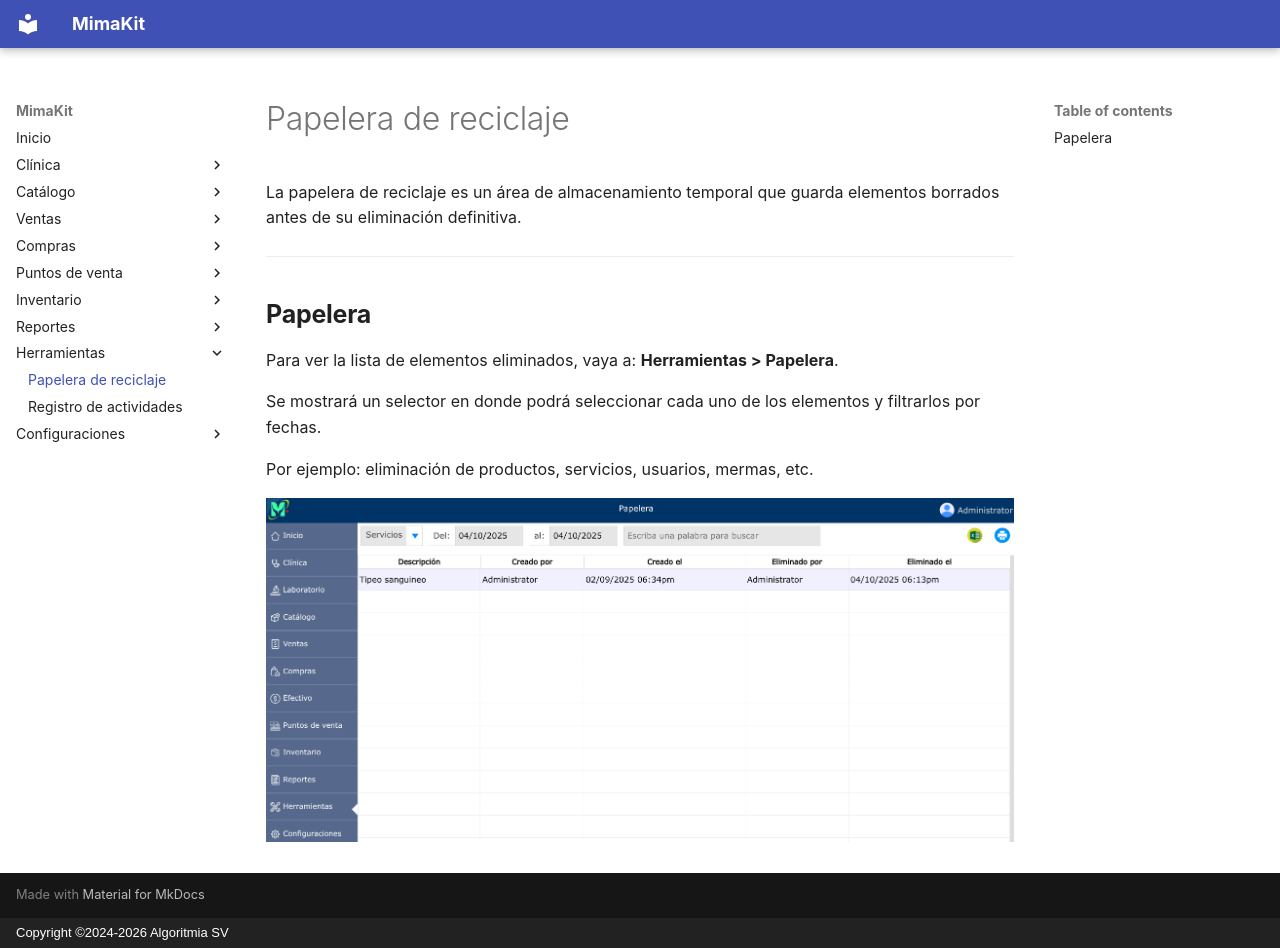

repository: AlgoritmiaSV/mimakit-manual · page: herramientas/papelera/index.html · generator: mkdocs · copyright: Copyright ©2024-2026 Algoritmia SV

# Papelera de reciclaje

La papelera de reciclaje es un área de almacenamiento temporal que guarda elementos borrados antes de su eliminación definitiva.

---

## Papelera

Para ver la lista de elementos eliminados, vaya a: **Herramientas > Papelera**.

Se mostrará un selector en donde podrá seleccionar cada uno de los elementos y filtrarlos por fechas.

Por ejemplo: eliminación de productos, servicios, usuarios, mermas, etc.

![Papelera](../img/herramientas/papelera.png)
